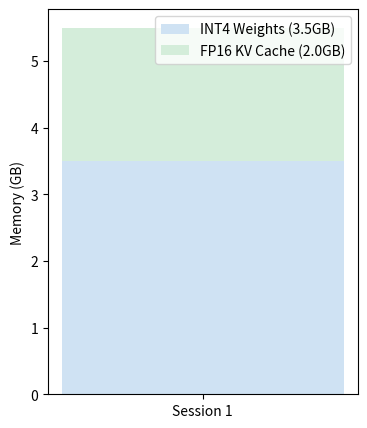

The matplotlib source for this figure:
import os
import matplotlib.pyplot as plt
fig, ax = plt.subplots(figsize=(4, 5))
ax.bar(['Session 1'], [3.5], label='INT4 Weights (3.5GB)', color='#cfe2f3')
ax.bar(['Session 1'], [2.0], bottom=[3.5], label='FP16 KV Cache (2.0GB)', color='#d4edda')
ax.set_ylabel('Memory (GB)')
ax.legend()
out_path = os.environ.get('VISUAL_OUT_PATH', 'out.svg')
fig.savefig(out_path, format='svg', bbox_inches='tight')
plt.close(fig)
